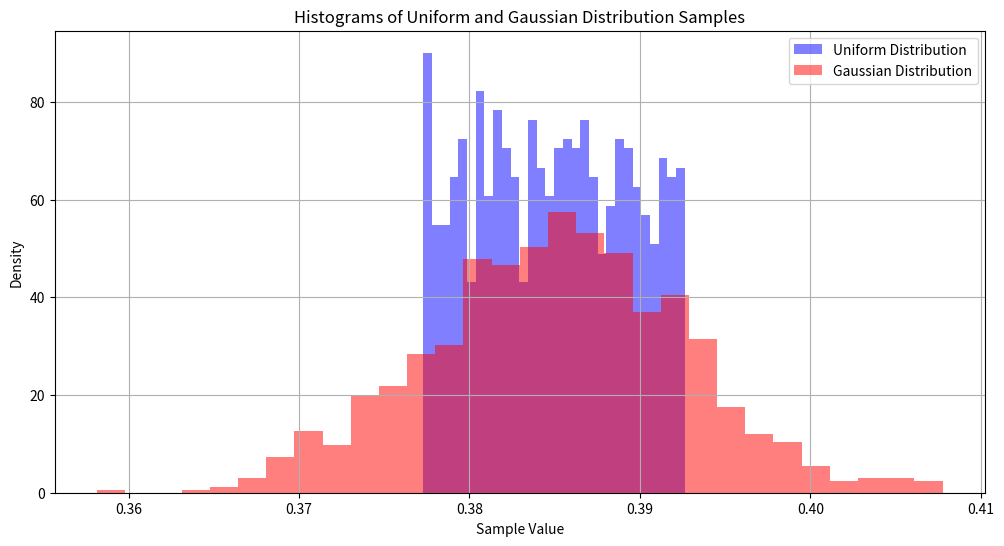

Generate this figure with matplotlib:
import numpy as np
import matplotlib.pyplot as plt

def generate_samples_uniform(mean, percent_diff, num_samples):
    """
    Generates random samples from a uniform distribution.
    
    Parameters:
    mean (float): The mean of the distribution.
    percent_diff (float): Percentage difference from the mean for bounds.
    num_samples (int): Number of samples to generate.
    
    Returns:
    numpy.ndarray: Array of samples from the uniform distribution.
    """
    lower_bound = mean - (percent_diff / 100) * mean
    upper_bound = mean + (percent_diff / 100) * mean
    samples = np.random.uniform(lower_bound, upper_bound, num_samples)
    return samples

def generate_samples_gaussian(mean, std_dev, num_samples):
    """
    Generates random samples from a Gaussian distribution.
    
    Parameters:
    mean (float): The mean of the distribution.
    std_dev (float): Standard deviation of the distribution.
    num_samples (int): Number of samples to generate.
    
    Returns:
    numpy.ndarray: Array of samples from the Gaussian distribution.
    """
    samples = np.random.normal(mean, std_dev, num_samples)
    return samples

# Parameters
mean = 0.385
percent_diff = 2
std_dev = 0.385 * 0.02 #0.005
num_samples = 1000  # Number of samples to generate

# Generate samples
uniform_samples = generate_samples_uniform(mean, percent_diff, num_samples)
gaussian_samples = generate_samples_gaussian(mean, std_dev, num_samples)

# Plotting histograms
plt.figure(figsize=(12, 6))

# Histogram for Uniform Distribution
plt.hist(uniform_samples, bins=30, alpha=0.5, color='blue', label='Uniform Distribution', density=True)

# Histogram for Gaussian Distribution
plt.hist(gaussian_samples, bins=30, alpha=0.5, color='red', label='Gaussian Distribution', density=True)

plt.xlabel('Sample Value')
plt.ylabel('Density')
plt.title('Histograms of Uniform and Gaussian Distribution Samples')
plt.legend()
plt.grid(True)
plt.show()
